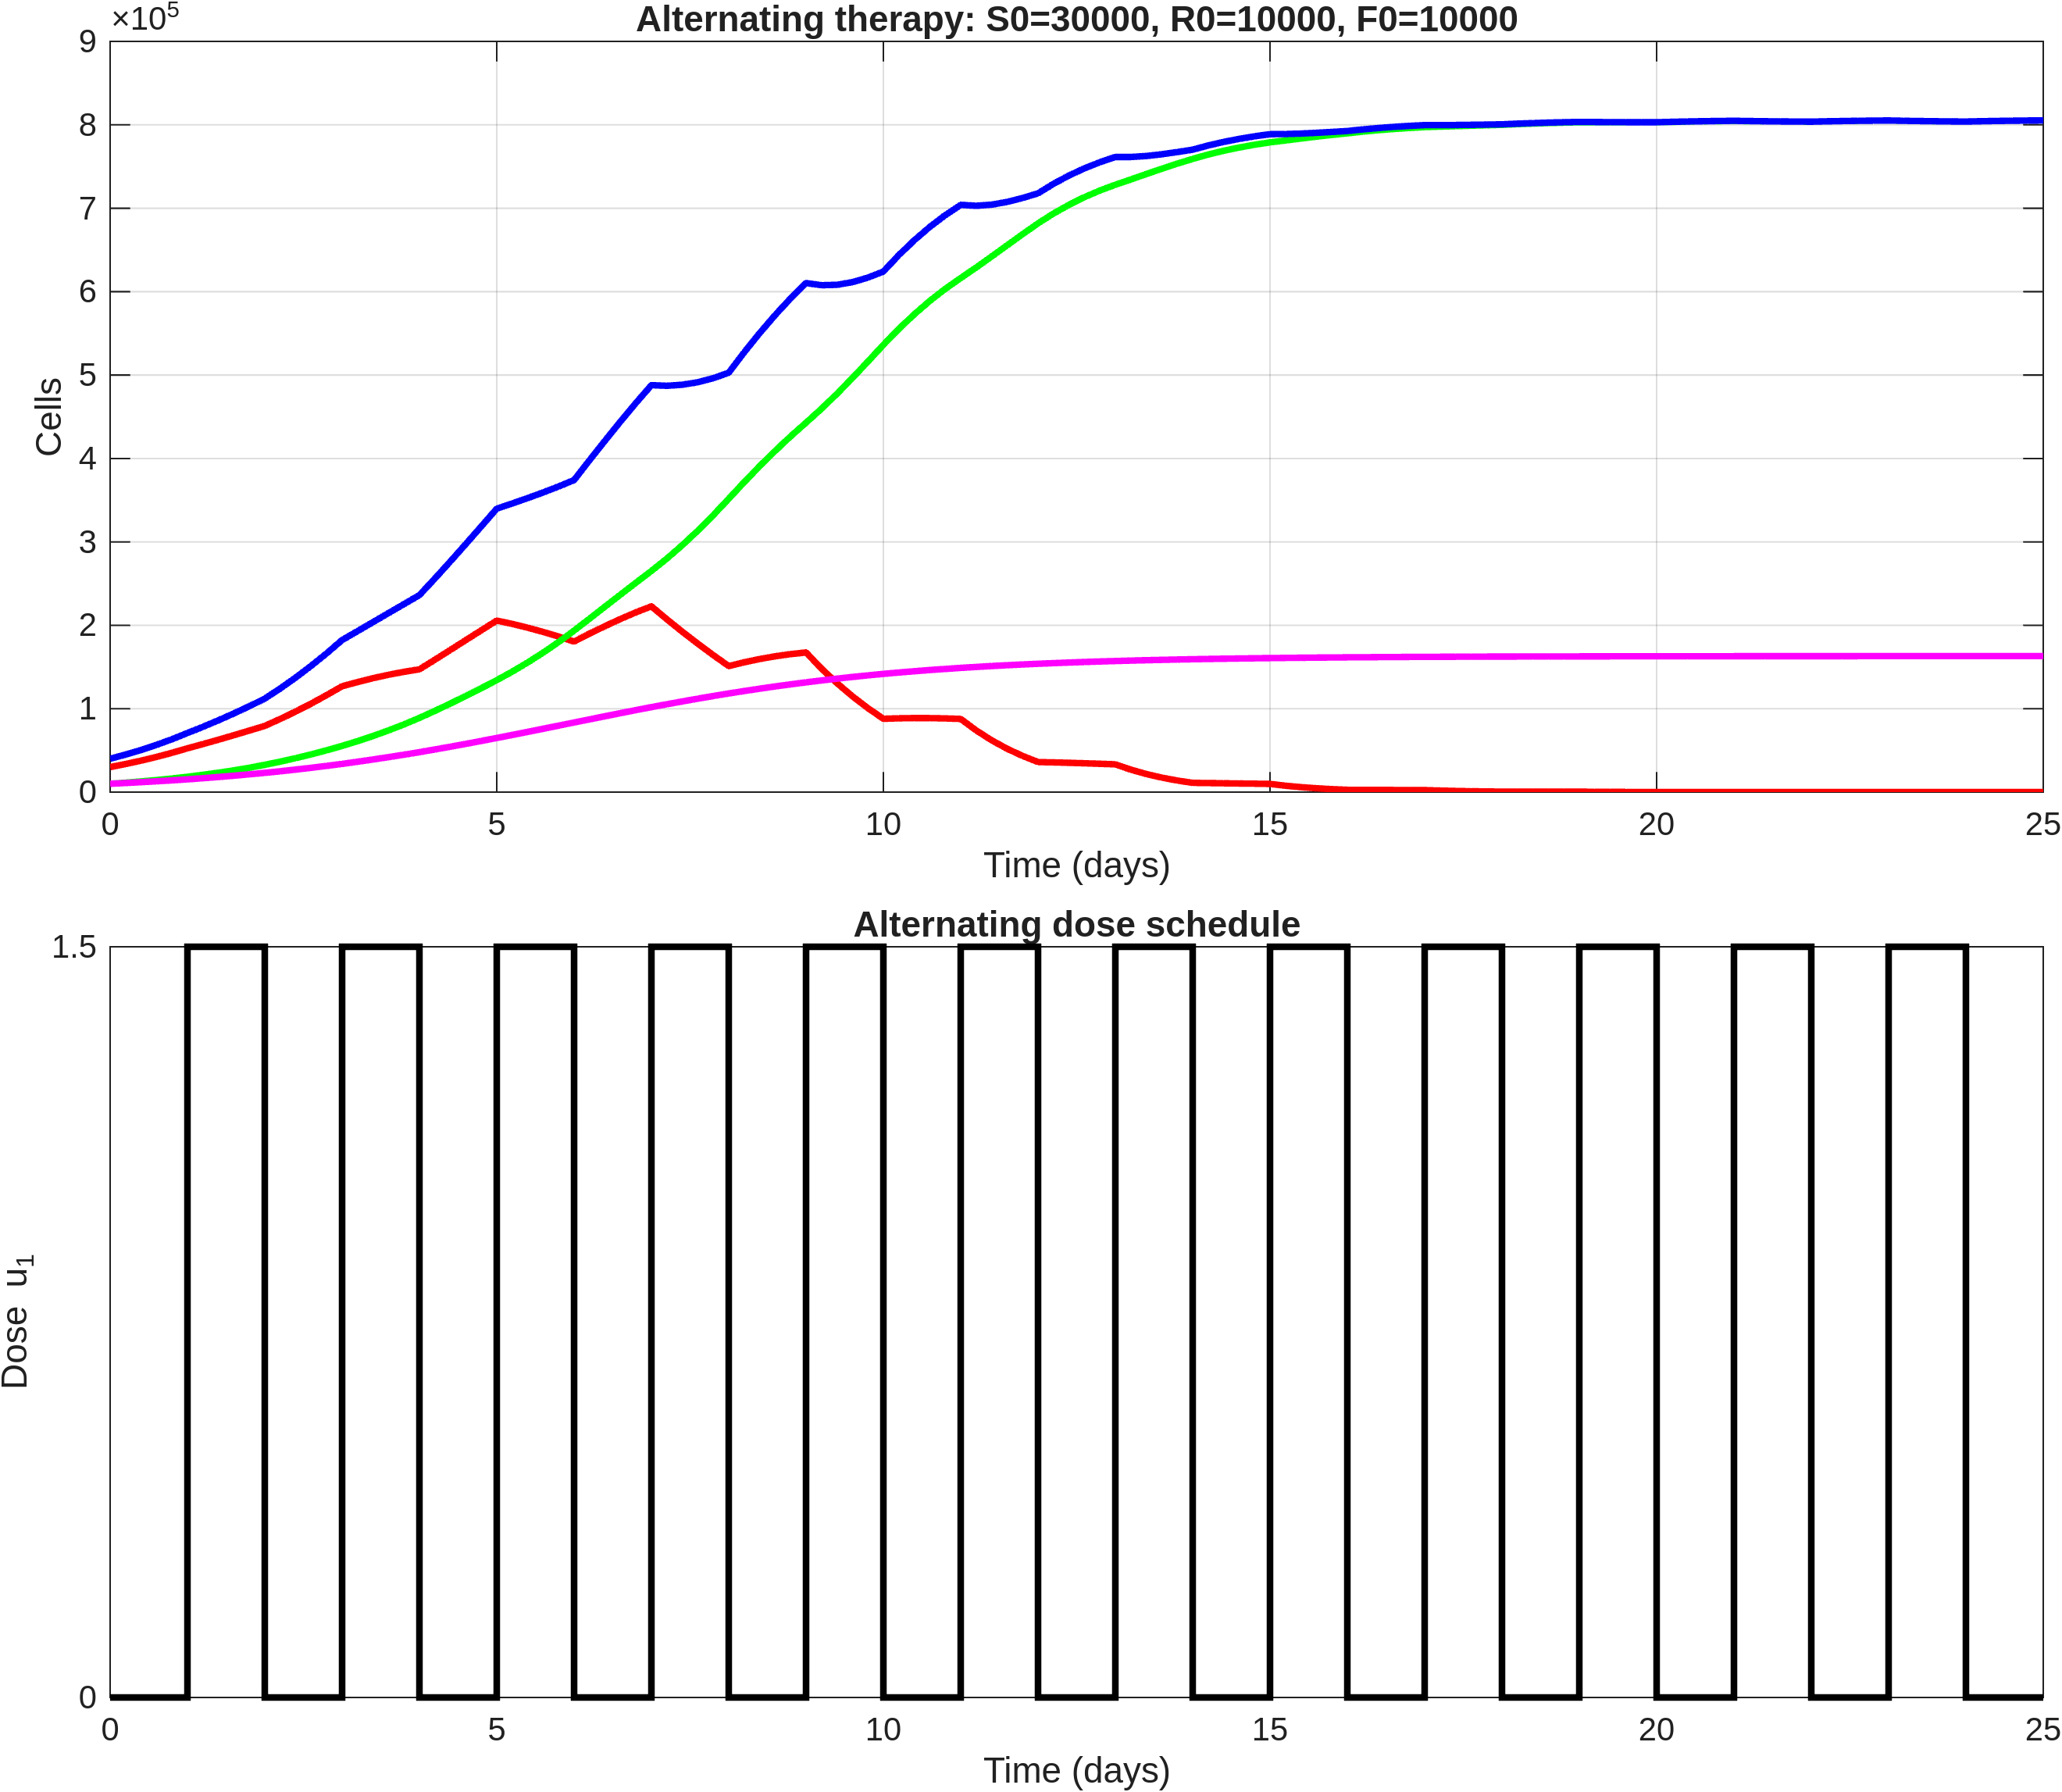

Source data for this figure (header and first rows):
time, S, R, F, T, dose_u1
0, 30000, 10000, 10000, 40000, 0
0.2, 33663, 11328, 10910, 44991, 0
0.4, 37698, 12807, 11890, 50505, 0
0.6, 42161, 14461, 12950, 56622, 0
0.8, 47092, 16310, 14095, 63402, 0
1, 52524, 18370, 15330, 70894, 1.5
1.2, 57575, 20691, 16673, 78266, 1.5
1.4, 62811, 23250, 18109, 86060, 1.5
1.6, 68209, 26083, 19651, 94292, 1.5
1.8, 73734, 29220, 21304, 102954, 1.5
2, 79338, 32685, 23073, 112023, 0
2.2, 87694, 36537, 24979, 124231, 0
2.4, 96619, 40713, 27001, 137332, 0
2.6, 106132, 45236, 29147, 151368, 0
2.8, 116235, 50124, 31424, 166359, 0
3, 126897, 55377, 33833, 182274, 1.5
3.2, 131929, 61102, 36395, 193032, 1.5
3.4, 136535, 67277, 39081, 203812, 1.5
3.6, 140653, 73941, 41891, 214594, 1.5
3.8, 144213, 81155, 44830, 225368, 1.5
4, 147173, 88960, 47894, 236133, 0
4.2, 158702, 97361, 51096, 256062, 0
4.4, 170409, 106126, 54403, 276536, 0
4.6, 182199, 115199, 57802, 297398, 0
4.8, 193983, 124565, 61293, 318548, 0
5, 205656, 134179, 64864, 339835, 1.5
5.2, 201642, 144395, 68514, 346038, 1.5
5.4, 197092, 155389, 72213, 352481, 1.5
5.6, 192049, 167182, 75946, 359232, 1.5
5.8, 186498, 179901, 79703, 366399, 1.5
6, 180464, 193605, 83467, 374070, 0
6.2, 189950, 207949, 87221, 397900, 0
6.4, 198995, 222360, 90951, 421356, 0
6.6, 207548, 236749, 94644, 444297, 0
6.8, 215491, 251029, 98282, 466520, 0
7, 222765, 265122, 101853, 487887, 1.5
7.2, 207171, 279964, 105328, 487135, 1.5
7.4, 192271, 296090, 108716, 488362, 1.5
7.6, 177968, 313409, 112009, 491377, 1.5
7.8, 164258, 331976, 115192, 496234, 1.5
8, 151100, 351710, 118257, 502810, 0
8.2, 155640, 371606, 121176, 527245, 0
8.4, 159535, 390743, 123973, 550278, 0
8.6, 162817, 409077, 126652, 571895, 0
8.8, 165435, 426470, 129199, 591905, 0
9, 167409, 442886, 131613, 610295, 1.5
9.2, 148099, 459613, 133881, 607712, 1.5
9.4, 130616, 477556, 136029, 608172, 1.5
9.6, 114860, 496505, 138050, 611366, 1.5
9.8, 100666, 516163, 139946, 616829, 1.5
10, 87880, 536221, 141721, 624101, 0
10.2, 88487, 555356, 143361, 643842, 0
10.4, 88743, 572851, 144896, 661594, 0
10.6, 88698, 588850, 146336, 677548, 0
10.8, 88356, 603296, 147675, 691652, 0
11, 87753, 616300, 148918, 704054, 1.5
11.2, 74001, 628922, 150064, 702922, 1.5
11.4, 62144, 642111, 151129, 704255, 1.5
11.6, 52014, 655530, 152114, 707544, 1.5
11.8, 43383, 668856, 153023, 712239, 1.5
... 66 more rows
